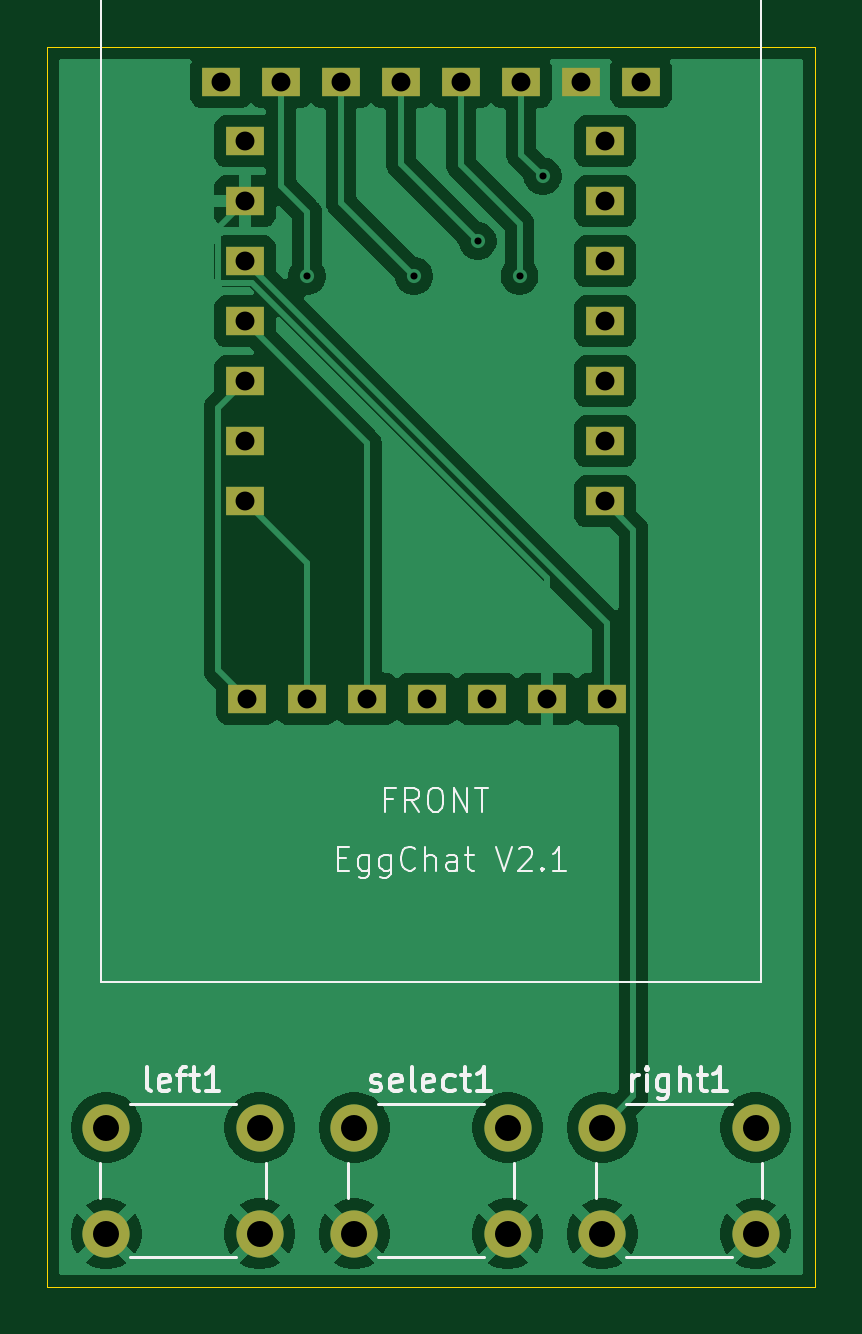
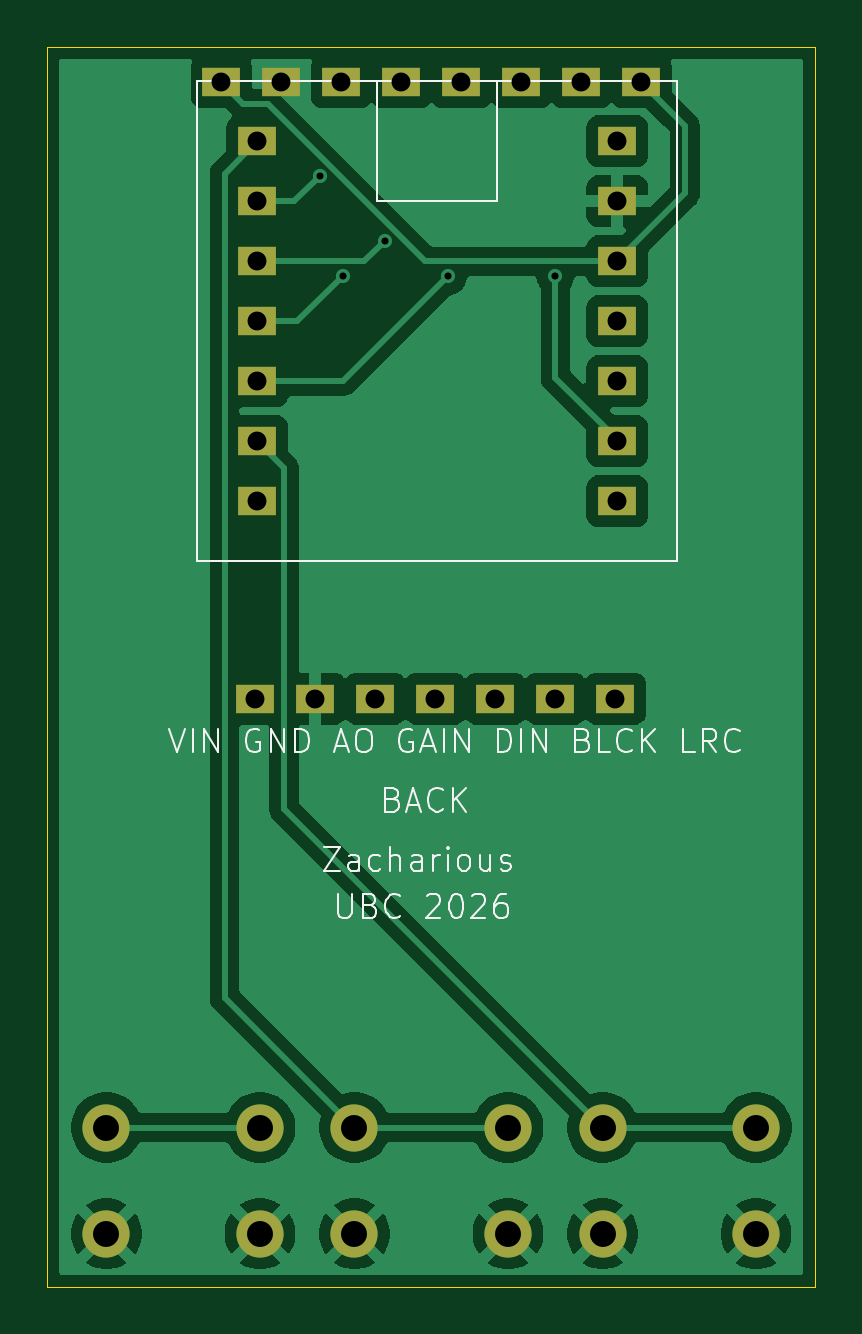
Circuit board: 11 layer files. Board 32.5 x 52.5 mm.
- bottom_copper: egg_chat_v1-B_Cu.gbl (51508 bytes)
- bottom_mask: egg_chat_v1-B_Mask.gbs (1669 bytes)
- paste: egg_chat_v1-B_Paste.gbp (456 bytes)
- bottom_silk: egg_chat_v1-B_Silkscreen.gbo (20798 bytes)
- outline: egg_chat_v1-Edge_Cuts.gm1 (613 bytes)
- top_copper: egg_chat_v1-F_Cu.gtl (62711 bytes)
- top_mask: egg_chat_v1-F_Mask.gts (1669 bytes)
- paste: egg_chat_v1-F_Paste.gtp (456 bytes)
- top_silk: egg_chat_v1-F_Silkscreen.gto (15039 bytes)
- drill: egg_chat_v1-NPTH.drl (264 bytes)
- drill: egg_chat_v1-PTH.drl (1106 bytes)

=== bottom_copper: egg_chat_v1-B_Cu.gbl (51508 bytes, source omitted) ===
=== bottom_mask: egg_chat_v1-B_Mask.gbs ===
%TF.GenerationSoftware,KiCad,Pcbnew,10.0.1*%
%TF.CreationDate,2026-05-21T13:45:37-07:00*%
%TF.ProjectId,egg_chat_v1,6567675f-6368-4617-945f-76312e6b6963,rev?*%
%TF.SameCoordinates,Original*%
%TF.FileFunction,Soldermask,Bot*%
%TF.FilePolarity,Negative*%
%FSLAX46Y46*%
G04 Gerber Fmt 4.6, Leading zero omitted, Abs format (unit mm)*
G04 Created by KiCad (PCBNEW 10.0.1) date 2026-05-21 13:45:37*
%MOMM*%
%LPD*%
G01*
G04 APERTURE LIST*
%ADD10C,2.000000*%
%ADD11R,1.600000X1.200000*%
G04 APERTURE END LIST*
D10*
%TO.C,left1*%
X124000000Y-100250000D03*
X130500000Y-100250000D03*
X124000000Y-104750000D03*
X130500000Y-104750000D03*
%TD*%
%TO.C,select1*%
X134500000Y-100250000D03*
X141000000Y-100250000D03*
X134500000Y-104750000D03*
X141000000Y-104750000D03*
%TD*%
%TO.C,right1*%
X145000000Y-100250000D03*
X151500000Y-100250000D03*
X145000000Y-104750000D03*
X151500000Y-104750000D03*
%TD*%
D11*
%TO.C,U2*%
X136480000Y-56000000D03*
X141560000Y-56000000D03*
X144100000Y-56000000D03*
X128860000Y-56000000D03*
X139020000Y-56000000D03*
X131400000Y-56000000D03*
X133940000Y-56000000D03*
X146640000Y-56000000D03*
%TD*%
%TO.C,U1*%
X129880000Y-63580000D03*
X145120000Y-58500000D03*
X145120000Y-61040000D03*
X145120000Y-63580000D03*
X145120000Y-66120000D03*
X145120000Y-68660000D03*
X145120000Y-71200000D03*
X145120000Y-73740000D03*
X129880000Y-73740000D03*
X129880000Y-71200000D03*
X129880000Y-68660000D03*
X129880000Y-66120000D03*
X129880000Y-61040000D03*
X129880000Y-58500000D03*
%TD*%
%TO.C,U3*%
X132500000Y-82100000D03*
X135040000Y-82100000D03*
X137580000Y-82100000D03*
X142660000Y-82100000D03*
X129960000Y-82100000D03*
X140120000Y-82100000D03*
X145200000Y-82100000D03*
%TD*%
M02*

=== paste: egg_chat_v1-B_Paste.gbp ===
%TF.GenerationSoftware,KiCad,Pcbnew,10.0.1*%
%TF.CreationDate,2026-05-21T13:45:37-07:00*%
%TF.ProjectId,egg_chat_v1,6567675f-6368-4617-945f-76312e6b6963,rev?*%
%TF.SameCoordinates,Original*%
%TF.FileFunction,Paste,Bot*%
%TF.FilePolarity,Positive*%
%FSLAX46Y46*%
G04 Gerber Fmt 4.6, Leading zero omitted, Abs format (unit mm)*
G04 Created by KiCad (PCBNEW 10.0.1) date 2026-05-21 13:45:37*
%MOMM*%
%LPD*%
G01*
G04 APERTURE LIST*
G04 APERTURE END LIST*
M02*

=== bottom_silk: egg_chat_v1-B_Silkscreen.gbo (20798 bytes, source omitted) ===
=== outline: egg_chat_v1-Edge_Cuts.gm1 ===
%TF.GenerationSoftware,KiCad,Pcbnew,10.0.1*%
%TF.CreationDate,2026-05-21T13:45:37-07:00*%
%TF.ProjectId,egg_chat_v1,6567675f-6368-4617-945f-76312e6b6963,rev?*%
%TF.SameCoordinates,Original*%
%TF.FileFunction,Profile,NP*%
%FSLAX46Y46*%
G04 Gerber Fmt 4.6, Leading zero omitted, Abs format (unit mm)*
G04 Created by KiCad (PCBNEW 10.0.1) date 2026-05-21 13:45:37*
%MOMM*%
%LPD*%
G01*
G04 APERTURE LIST*
%TA.AperFunction,Profile*%
%ADD10C,0.050000*%
%TD*%
G04 APERTURE END LIST*
D10*
X121500000Y-54500000D02*
X154000000Y-54500000D01*
X154000000Y-107000000D01*
X121500000Y-107000000D01*
X121500000Y-54500000D01*
M02*

=== top_copper: egg_chat_v1-F_Cu.gtl (62711 bytes, source omitted) ===
=== top_mask: egg_chat_v1-F_Mask.gts ===
%TF.GenerationSoftware,KiCad,Pcbnew,10.0.1*%
%TF.CreationDate,2026-05-21T13:45:37-07:00*%
%TF.ProjectId,egg_chat_v1,6567675f-6368-4617-945f-76312e6b6963,rev?*%
%TF.SameCoordinates,Original*%
%TF.FileFunction,Soldermask,Top*%
%TF.FilePolarity,Negative*%
%FSLAX46Y46*%
G04 Gerber Fmt 4.6, Leading zero omitted, Abs format (unit mm)*
G04 Created by KiCad (PCBNEW 10.0.1) date 2026-05-21 13:45:37*
%MOMM*%
%LPD*%
G01*
G04 APERTURE LIST*
%ADD10C,2.000000*%
%ADD11R,1.600000X1.200000*%
G04 APERTURE END LIST*
D10*
%TO.C,left1*%
X124000000Y-100250000D03*
X130500000Y-100250000D03*
X124000000Y-104750000D03*
X130500000Y-104750000D03*
%TD*%
%TO.C,select1*%
X134500000Y-100250000D03*
X141000000Y-100250000D03*
X134500000Y-104750000D03*
X141000000Y-104750000D03*
%TD*%
%TO.C,right1*%
X145000000Y-100250000D03*
X151500000Y-100250000D03*
X145000000Y-104750000D03*
X151500000Y-104750000D03*
%TD*%
D11*
%TO.C,U2*%
X136480000Y-56000000D03*
X141560000Y-56000000D03*
X144100000Y-56000000D03*
X128860000Y-56000000D03*
X139020000Y-56000000D03*
X131400000Y-56000000D03*
X133940000Y-56000000D03*
X146640000Y-56000000D03*
%TD*%
%TO.C,U1*%
X129880000Y-63580000D03*
X145120000Y-58500000D03*
X145120000Y-61040000D03*
X145120000Y-63580000D03*
X145120000Y-66120000D03*
X145120000Y-68660000D03*
X145120000Y-71200000D03*
X145120000Y-73740000D03*
X129880000Y-73740000D03*
X129880000Y-71200000D03*
X129880000Y-68660000D03*
X129880000Y-66120000D03*
X129880000Y-61040000D03*
X129880000Y-58500000D03*
%TD*%
%TO.C,U3*%
X132500000Y-82100000D03*
X135040000Y-82100000D03*
X137580000Y-82100000D03*
X142660000Y-82100000D03*
X129960000Y-82100000D03*
X140120000Y-82100000D03*
X145200000Y-82100000D03*
%TD*%
M02*

=== paste: egg_chat_v1-F_Paste.gtp ===
%TF.GenerationSoftware,KiCad,Pcbnew,10.0.1*%
%TF.CreationDate,2026-05-21T13:45:37-07:00*%
%TF.ProjectId,egg_chat_v1,6567675f-6368-4617-945f-76312e6b6963,rev?*%
%TF.SameCoordinates,Original*%
%TF.FileFunction,Paste,Top*%
%TF.FilePolarity,Positive*%
%FSLAX46Y46*%
G04 Gerber Fmt 4.6, Leading zero omitted, Abs format (unit mm)*
G04 Created by KiCad (PCBNEW 10.0.1) date 2026-05-21 13:45:37*
%MOMM*%
%LPD*%
G01*
G04 APERTURE LIST*
G04 APERTURE END LIST*
M02*

=== top_silk: egg_chat_v1-F_Silkscreen.gto (15039 bytes, source omitted) ===
=== drill: egg_chat_v1-NPTH.drl ===
M48
; DRILL file KiCad 10.0.1 date 2026-05-21T13:45:30
; FORMAT={-:-/ absolute / metric / decimal}
; #@! TF.CreationDate,2026-05-21T13:45:30-07:00
; #@! TF.GenerationSoftware,Kicad,Pcbnew,10.0.1
; #@! TF.FileFunction,NonPlated,1,2,NPTH
FMAT,2
METRIC
%
G90
G05
M30

=== drill: egg_chat_v1-PTH.drl ===
M48
; DRILL file KiCad 10.0.1 date 2026-05-21T13:45:30
; FORMAT={-:-/ absolute / metric / decimal}
; #@! TF.CreationDate,2026-05-21T13:45:30-07:00
; #@! TF.GenerationSoftware,Kicad,Pcbnew,10.0.1
; #@! TF.FileFunction,Plated,1,2,PTH
FMAT,2
METRIC
; #@! TA.AperFunction,Plated,PTH,ViaDrill
T1C0.300
; #@! TA.AperFunction,Plated,PTH,ComponentDrill
T2C0.800
; #@! TA.AperFunction,Plated,PTH,ComponentDrill
T3C1.100
%
G90
G05
T1
X132.5Y-64.205
X137.03Y-64.205
X139.729Y-62.729
X141.5Y-64.205
X142.479Y-59.979
T2
X128.86Y-56.0
X129.88Y-58.5
X129.88Y-61.04
X129.88Y-63.58
X129.88Y-66.12
X129.88Y-68.66
X129.88Y-71.2
X129.88Y-73.74
X129.96Y-82.1
X131.4Y-56.0
X132.5Y-82.1
X133.94Y-56.0
X135.04Y-82.1
X136.48Y-56.0
X137.58Y-82.1
X139.02Y-56.0
X140.12Y-82.1
X141.56Y-56.0
X142.66Y-82.1
X144.1Y-56.0
X145.12Y-58.5
X145.12Y-61.04
X145.12Y-63.58
X145.12Y-66.12
X145.12Y-68.66
X145.12Y-71.2
X145.12Y-73.74
X145.2Y-82.1
X146.64Y-56.0
T3
X124.0Y-100.25
X124.0Y-104.75
X130.5Y-100.25
X130.5Y-104.75
X134.5Y-100.25
X134.5Y-104.75
X141.0Y-100.25
X141.0Y-104.75
X145.0Y-100.25
X145.0Y-104.75
X151.5Y-100.25
X151.5Y-104.75
M30
